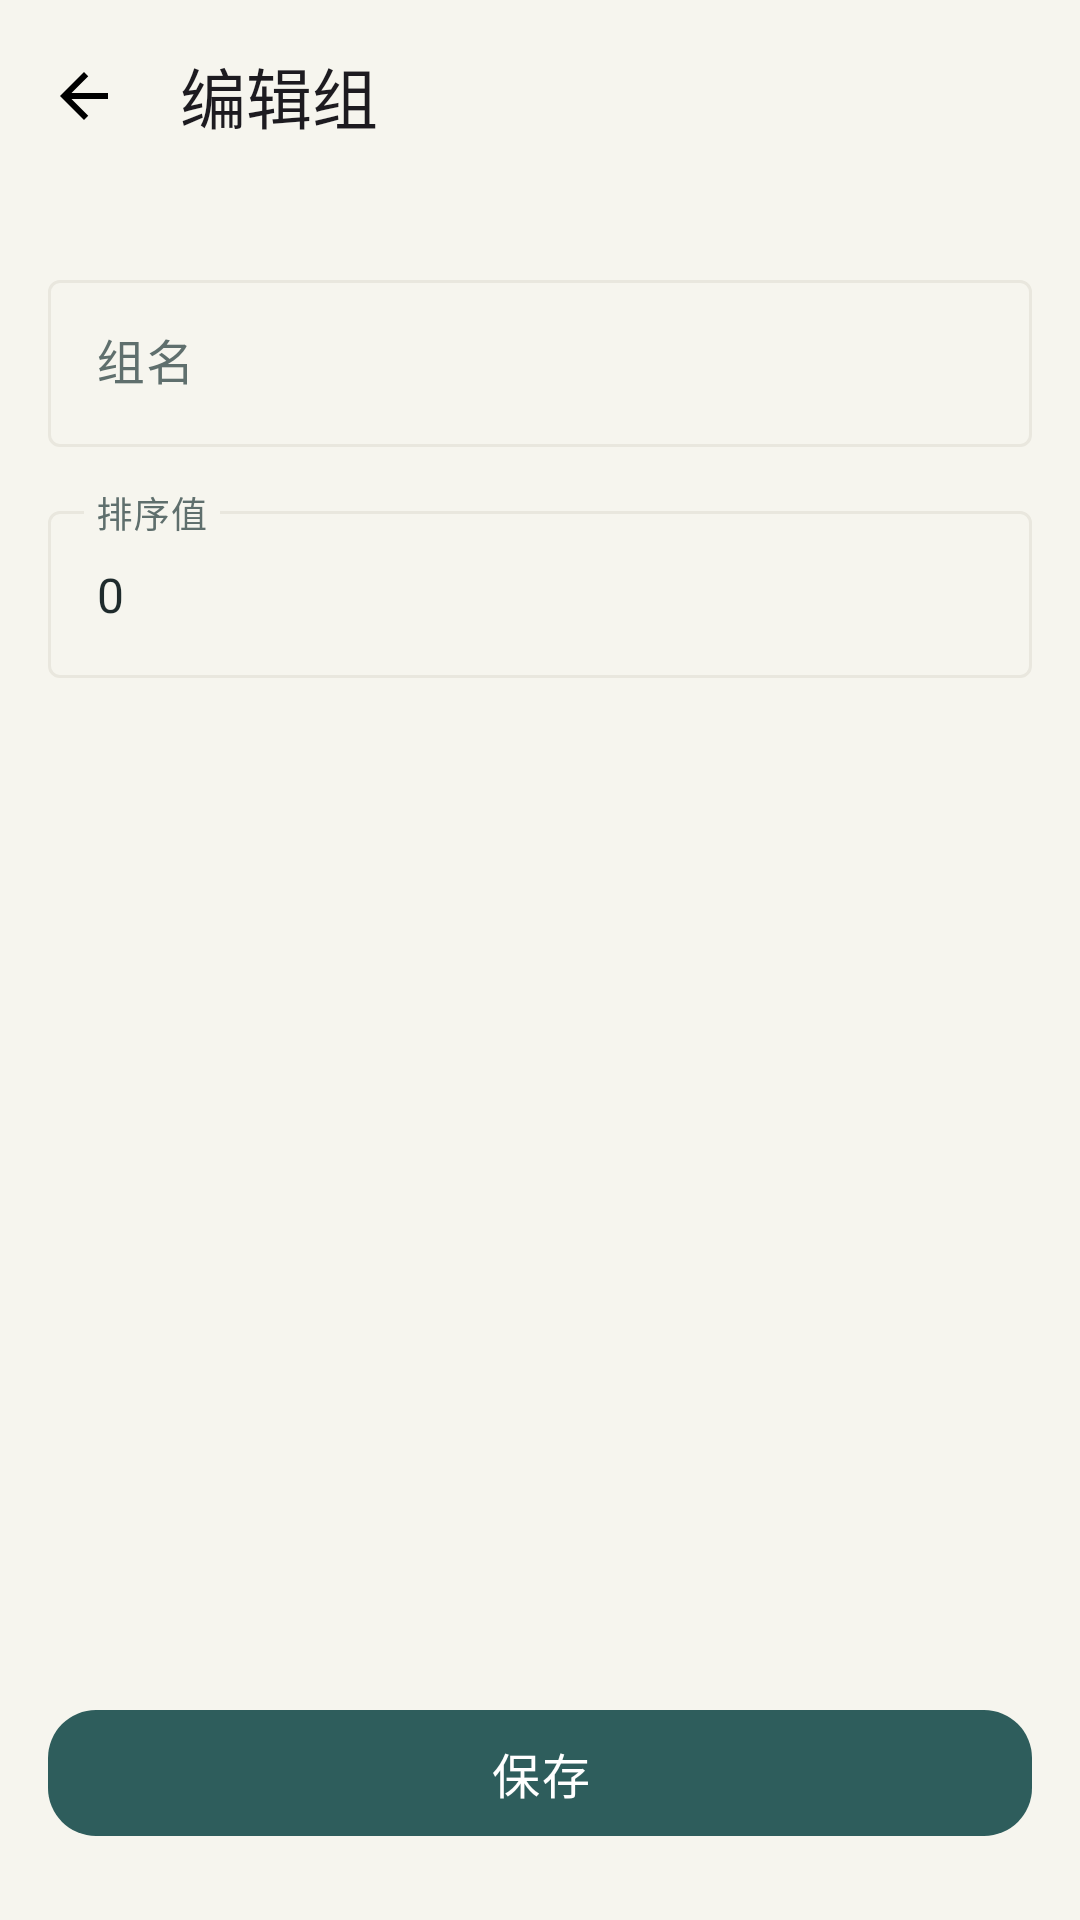

Android layout source for this screen:
<!-- AndroidManifest.xml: activity theme Theme.MarkMap -->
<!-- res/layout/fragment_group_edit.xml -->
<?xml version="1.0" encoding="utf-8"?>
<androidx.constraintlayout.widget.ConstraintLayout xmlns:android="http://schemas.android.com/apk/res/android"
    xmlns:app="http://schemas.android.com/apk/res-auto"
    xmlns:tools="http://schemas.android.com/tools"
    android:layout_width="match_parent"
    android:layout_height="match_parent">

    <com.google.android.material.appbar.MaterialToolbar
        android:id="@+id/toolbar"
        android:layout_width="0dp"
        android:layout_height="?attr/actionBarSize"
        app:layout_constraintEnd_toEndOf="parent"
        app:layout_constraintStart_toStartOf="parent"
        app:layout_constraintTop_toTopOf="parent"
        app:navigationIcon="@drawable/ic_arrow_back"
        app:title="编辑组" />

    <com.google.android.material.textfield.TextInputLayout
        android:id="@+id/tilName"
        android:layout_width="0dp"
        android:layout_height="wrap_content"
        android:layout_marginHorizontal="16dp"
        android:layout_marginTop="24dp"
        android:hint="组名"
        app:layout_constraintEnd_toEndOf="parent"
        app:layout_constraintStart_toStartOf="parent"
        app:layout_constraintTop_toBottomOf="@id/toolbar">

        <com.google.android.material.textfield.TextInputEditText
            android:id="@+id/etName"
            android:layout_width="match_parent"
            android:layout_height="wrap_content"
            android:inputType="text"
            android:maxLength="50" />

    </com.google.android.material.textfield.TextInputLayout>

    <com.google.android.material.textfield.TextInputLayout
        android:id="@+id/tilSortOrder"
        android:layout_width="0dp"
        android:layout_height="wrap_content"
        android:layout_marginHorizontal="16dp"
        android:layout_marginTop="16dp"
        android:hint="排序值"
        app:layout_constraintEnd_toEndOf="parent"
        app:layout_constraintStart_toStartOf="parent"
        app:layout_constraintTop_toBottomOf="@id/tilName">

        <com.google.android.material.textfield.TextInputEditText
            android:id="@+id/etSortOrder"
            android:layout_width="match_parent"
            android:layout_height="wrap_content"
            android:inputType="number"
            android:text="0" />

    </com.google.android.material.textfield.TextInputLayout>

    <TextView
        android:id="@+id/tvCreateTime"
        android:layout_width="0dp"
        android:layout_height="wrap_content"
        android:layout_marginHorizontal="16dp"
        android:layout_marginTop="16dp"
        android:textColor="@color/black"
        android:textSize="14sp"
        android:visibility="gone"
        app:layout_constraintEnd_toEndOf="parent"
        app:layout_constraintStart_toStartOf="parent"
        app:layout_constraintTop_toBottomOf="@id/tilSortOrder"
        tools:text="创建时间: 2024-01-01 12:00:00" />

    <com.google.android.material.button.MaterialButton
        android:id="@+id/btnSave"
        android:layout_width="0dp"
        android:layout_height="wrap_content"
        android:layout_marginHorizontal="16dp"
        android:layout_marginBottom="24dp"
        android:text="保存"
        app:icon="@drawable/save_24px"
        app:layout_constraintBottom_toBottomOf="parent"
        app:layout_constraintEnd_toEndOf="parent"
        app:layout_constraintStart_toStartOf="parent" />

</androidx.constraintlayout.widget.ConstraintLayout>
<!-- resources referenced by this layout -->
<resources>
  <color name="black">@color/ink</color>
  <!-- drawable ic_arrow_back (drawable) -->
  <?xml version="1.0" encoding="utf-8"?>
  <vector xmlns:android="http://schemas.android.com/apk/res/android"
      android:width="24dp"
      android:height="24dp"
      android:viewportWidth="24"
      android:viewportHeight="24"
      android:tint="@android:color/black">
      <path
          android:fillColor="@android:color/white"
          android:pathData="M20,11H7.83l5.59,-5.59L12,4l-8,8 8,8 1.41,-1.41L7.83,13H20v-2z" />
  </vector>
  <style name="Theme.MarkMap" parent="Base.Theme.MarkMap" />
  <color name="ink">#FF1F2B2C</color>
  <style name="Base.Theme.MarkMap" parent="Theme.Material3.Light.NoActionBar">
          
          <item name="colorPrimary">@color/primary</item>
          <item name="colorOnPrimary">@color/white</item>
          <item name="colorPrimaryContainer">@color/primary_container</item>
          <item name="colorOnPrimaryContainer">@color/primary_dark</item>
  
          <item name="colorSecondary">@color/accent</item>
          <item name="colorOnSecondary">@color/white</item>
          <item name="colorSecondaryContainer">@color/accent_container</item>
          <item name="colorOnSecondaryContainer">@color/accent</item>
  
          
          <item name="colorSurface">@color/surface</item>
          <item name="colorOnSurface">@color/ink</item>
          <item name="colorSurfaceVariant">@color/surface_alt</item>
          <item name="colorOnSurfaceVariant">@color/ink_secondary</item>
          <item name="colorOutline">@color/outline</item>
  
          <item name="colorError">@color/error</item>
          <item name="colorOnError">@color/white</item>
  
          <item name="android:colorBackground">@color/background</item>
          <item name="colorOnBackground">@color/ink</item>
          <item name="android:windowBackground">@color/background</item>
  
          
          <item name="android:statusBarColor">@color/background</item>
          <item name="android:navigationBarColor">@color/background</item>
          <item name="android:windowLightStatusBar">true</item>
          <item name="android:windowLightNavigationBar">true</item>
          <item name="android:forceDarkAllowed" tools:targetApi="q">false</item>
  
          
          <item name="android:fontFamily">sans-serif</item>
          <item name="materialButtonStyle">@style/Widget.MarkMap.Button</item>
          <item name="materialCardViewStyle">@style/Widget.MarkMap.Card</item>
      </style>
  <color name="primary">#FF2E5D5C</color>
  <color name="white">#FFFFFFFF</color>
  <color name="primary_container">#FFE4EDE8</color>
  <color name="primary_dark">#FF1F4241</color>
  <color name="accent">#FFB96A4B</color>
  <color name="accent_container">#FFF4E7DE</color>
  <color name="surface">#FFFFFFFF</color>
  <color name="surface_alt">#FFFBFAF7</color>
  <color name="ink_secondary">#FF5F6F6D</color>
  <color name="outline">#FFE9E7DE</color>
  <color name="error">#FFA64734</color>
  <color name="background">#FFF6F5EE</color>
  <style name="Widget.MarkMap.Button" parent="Widget.Material3.Button">
          <item name="android:minHeight">@dimen/button_height</item>
          <item name="cornerRadius">@dimen/radius_l</item>
          <item name="android:textSize">16sp</item>
          <item name="android:textAllCaps">false</item>
          <item name="android:letterSpacing">0.04</item>
          <item name="android:fontFamily">sans-serif-medium</item>
          <item name="iconPadding">8dp</item>
      </style>
  <style name="Widget.MarkMap.Card" parent="Widget.Material3.CardView.Outlined">
          <item name="cardBackgroundColor">@color/surface</item>
          <item name="cardCornerRadius">@dimen/radius_card</item>
          <item name="cardElevation">0dp</item>
          <item name="strokeColor">@color/outline</item>
          <item name="strokeWidth">1dp</item>
          <item name="rippleColor">@color/primary_container</item>
      </style>
  <dimen name="button_height">50dp</dimen>
  <dimen name="radius_l">16dp</dimen>
  <dimen name="radius_card">20dp</dimen>
</resources>
